Run: headless pygame with SDL's dummy video driver; simulated clock (each Clock.tick advances the game by its frame time, no real sleeping); random seed 0; keys injected as events and as key.get_pressed() state; mouse plan: one left click at the window centre at the start of phase 2, then a move to the lower-right quarter at the start of phase 3.
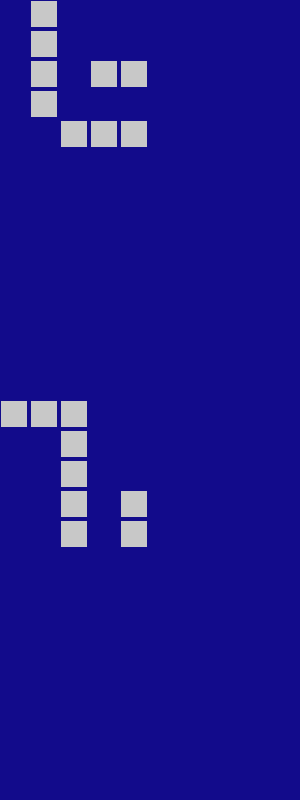
Frame 1 of 4 · flips 1–60 · no input
Frame 2 of 4 · flips 61–180 · clicked the window centre · tapped SPACE, RETURN · held RIGHT (→), D · screen unchanged from frame 1, image omitted
Frame 3 of 4 · flips 181–300 · moved the mouse to the lower-right quarter · held DOWN (↓), S · screen unchanged from frame 2, image omitted
Frame 4 of 4 · flips 301–420 · held LEFT (←), A, UP (↑), W · screen unchanged from frame 3, image omitted

The pygame program that drew these frames:

import os
import pygame
import os
import time
import random

WIDTH, HEIGHT = 300, 800
COL_SIZE = WIDTH / 10
BLUE = (18, 11, 139)
BLUE_LIGHT = (12, 9, 130)
RED = (155, 29, 43)
WHITE = (255,255,255)
GREY = (200,200,200)
screen = pygame.display.set_mode((WIDTH, HEIGHT))
clock = pygame.time.Clock()
pygame.display.set_caption("Battleship")

class Player:
  def __init__(self, map):
    # TODO: randomly generate map if none passed in
    self.map = map
    self.shotsFired = []

  def drawMap(self):
    for i in range(len(self.map)):
      row = self.map[i]
      for j in range(len(row)):
        screenOffset = 0
        col = row[j] 
        if (col != 0):
          if isinstance(self, Human):
            screenOffset = HEIGHT / 2
          color = GREY if col == 1 else RED
          pygame.draw.rect(screen, color, (j*COL_SIZE + 1, (i*COL_SIZE)+screenOffset+1, COL_SIZE - 4, COL_SIZE - 4))    

class Human(Player):
  def __init__(self, map):
    super().__init__(map)

class Bot(Player):
  def __init__(self, map):
    super().__init__(map)

def handleInputs():
  for event in pygame.event.get():
    if event.type == pygame.QUIT:
      quit()
    if event.type == pygame.MOUSEBUTTONDOWN:
      x, y = pygame.mouse.get_pos();
      print(x)
      print(y)

def renderGUI(screen, players):
  screen.fill(BLUE)
  for player in players:
    player.drawMap()
  pygame.display.flip()

def main():
  run = True
  FPS = 60
  human = Human([
    [1,1,1,0,0,0,0,0,0,0],
    [0,0,1,0,0,0,0,0,0,0],
    [0,0,1,0,0,0,0,0,0,0],
    [0,0,1,0,1,0,0,0,0,0],
    [0,0,1,0,1,0,0,0,0,0],
    [0,0,0,0,0,0,0,0,0,0],
    [0,0,0,0,0,0,0,0,0,0],
    [0,0,0,0,0,0,0,0,0,0],
    [0,0,0,0,0,0,0,0,0,0],
    [0,0,0,0,0,0,0,0,0,0],
  ])

  bot = Bot([
    [0,1,0,0,0,0,0,0,0,0],
    [0,1,0,0,0,0,0,0,0,0],
    [0,1,0,1,1,0,0,0,0,0],
    [0,1,0,0,0,0,0,0,0,0],
    [0,0,1,1,1,0,0,0,0,0],
    [0,0,0,0,0,0,0,0,0,0],
    [0,0,0,0,0,0,0,0,0,0],
    [0,0,0,0,0,0,0,0,0,0],
    [0,0,0,0,0,0,0,0,0,0],
    [0,0,0,0,0,0,0,0,0,0],
  ])

  players = [human, bot]

  while run:
    clock.tick(FPS)
    renderGUI(screen, players)
    handleInputs()
    pygame.display.update()
  
  quit()

main()
